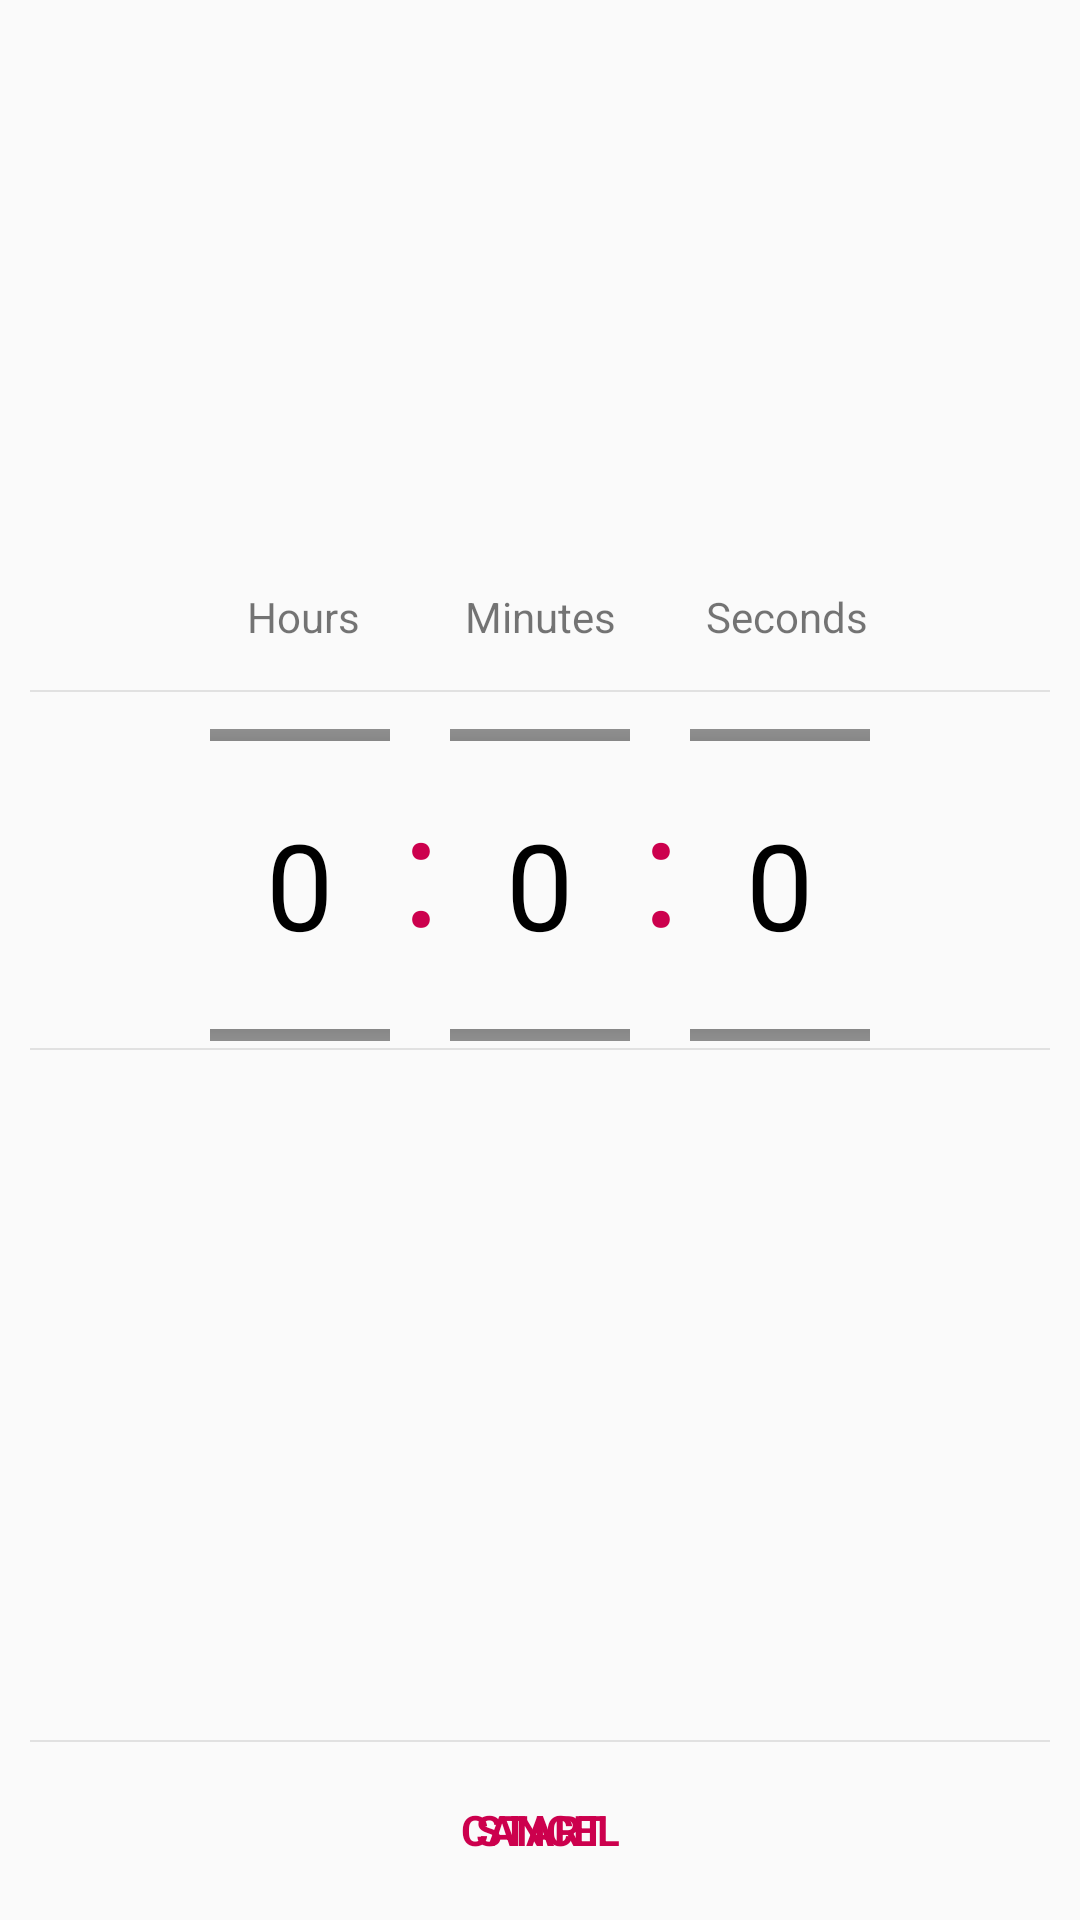

Reconstruct the res/layout file that produces this screen, plus the resources it refers to.
<!-- AndroidManifest.xml: application theme AppTheme -->
<!-- res/layout/timer_tab.xml -->
<?xml version="1.0" encoding="utf-8"?>
<FrameLayout xmlns:android="http://schemas.android.com/apk/res/android"
    xmlns:app="http://schemas.android.com/apk/res-auto"
    xmlns:tools="http://schemas.android.com/tools"
    android:layout_width="match_parent"
    android:layout_height="match_parent"
    tools:context=".CardFragment"
    >

    <androidx.constraintlayout.widget.ConstraintLayout
        android:layout_width="match_parent"
        android:layout_height="match_parent">

        <TextView
            android:id="@+id/timer_hour_label"
            android:layout_width="wrap_content"
            android:layout_height="wrap_content"
            android:layout_marginEnd="35dp"
            android:layout_marginBottom="15dp"
            android:text="@string/timer_tab_hours"
            app:layout_constraintBottom_toTopOf="@+id/time_picker_constraint"
            app:layout_constraintEnd_toStartOf="@+id/timer_min_label" />

        <TextView
            android:id="@+id/timer_min_label"
            android:layout_width="wrap_content"
            android:layout_height="wrap_content"
            android:layout_marginBottom="15dp"
            android:text="@string/timer_tab_minutes"
            app:layout_constraintBottom_toTopOf="@+id/time_picker_constraint"
            app:layout_constraintEnd_toEndOf="parent"
            app:layout_constraintStart_toStartOf="parent" />

        <TextView
            android:id="@+id/timer_sec_label"
            android:layout_width="wrap_content"
            android:layout_height="wrap_content"
            android:layout_marginStart="30dp"
            android:layout_marginBottom="15dp"
            android:text="@string/timer_tab_seconds"
            app:layout_constraintBottom_toTopOf="@+id/time_picker_constraint"
            app:layout_constraintStart_toEndOf="@+id/timer_min_label" />

        <androidx.constraintlayout.widget.ConstraintLayout
            android:id="@+id/time_picker_constraint"
            android:layout_width="match_parent"
            android:layout_height="wrap_content"
            android:layout_marginStart="10dp"
            android:layout_marginEnd="10dp"
            app:layout_constraintBottom_toTopOf="@+id/start_button_container"
            app:layout_constraintEnd_toEndOf="parent"
            app:layout_constraintHorizontal_bias="1.0"
            app:layout_constraintStart_toStartOf="parent"
            app:layout_constraintTop_toTopOf="parent">

            <View
                android:layout_width="match_parent"
                android:layout_height="2px"
                android:background="#1A000000"
                app:layout_constraintEnd_toEndOf="parent"
                app:layout_constraintStart_toStartOf="parent"
                app:layout_constraintTop_toTopOf="parent" />

            <NumberPicker
                android:id="@+id/timer_hour_picker"
                android:layout_width="30dp"
                android:layout_height="110dp"
                android:layout_marginStart="75dp"
                android:layout_marginTop="10dp"
                android:scaleX="2"
                android:scaleY="2"
                android:theme="@style/NumberPickerText"
                android:descendantFocusability="blocksDescendants"
                app:layout_constraintStart_toStartOf="parent"
                app:layout_constraintTop_toTopOf="parent" />

            <TextView
                android:id="@+id/textView"
                android:layout_width="wrap_content"
                android:layout_height="wrap_content"
                android:layout_marginTop="35dp"
                android:scaleX="1.5"
                android:scaleY="1.5"
                android:text="@string/colon"
                android:textColor="@color/colorPrimary"
                android:textSize="35sp"
                app:layout_constraintEnd_toStartOf="@+id/timer_min_picker"
                app:layout_constraintStart_toEndOf="@+id/timer_hour_picker"
                app:layout_constraintTop_toTopOf="parent" />

            <NumberPicker
                android:id="@+id/timer_min_picker"
                android:layout_width="30dp"
                android:layout_height="110dp"
                android:layout_marginTop="10dp"
                android:scaleX="2"
                android:scaleY="2"
                android:theme="@style/NumberPickerText"
                android:descendantFocusability="blocksDescendants"
                app:layout_constraintEnd_toEndOf="parent"
                app:layout_constraintStart_toStartOf="parent"
                app:layout_constraintTop_toTopOf="parent" />

            <TextView
                android:id="@+id/stopwatch_display"
                android:layout_width="wrap_content"
                android:layout_height="wrap_content"
                android:layout_marginTop="35dp"
                android:scaleX="1.5"
                android:scaleY="1.5"
                android:text="@string/colon"
                android:textColor="@color/colorPrimary"
                android:textSize="35sp"
                app:layout_constraintEnd_toStartOf="@+id/timer_sec_picker"
                app:layout_constraintStart_toEndOf="@+id/timer_min_picker"
                app:layout_constraintTop_toTopOf="parent" />

            <NumberPicker
                android:id="@+id/timer_sec_picker"
                android:layout_width="30dp"
                android:layout_height="110dp"
                android:layout_marginTop="10dp"
                android:layout_marginEnd="75dp"
                android:scaleX="2"
                android:scaleY="2"
                android:theme="@style/NumberPickerText"
                android:descendantFocusability="blocksDescendants"
                app:layout_constraintEnd_toEndOf="parent"
                app:layout_constraintTop_toTopOf="parent" />

            <View
                android:layout_width="match_parent"
                android:layout_height="2px"
                android:background="#1A000000"
                app:layout_constraintBottom_toBottomOf="parent"
                app:layout_constraintEnd_toEndOf="parent"
                app:layout_constraintStart_toStartOf="parent"
                tools:ignore="PxUsage" />
        </androidx.constraintlayout.widget.ConstraintLayout>

        <androidx.constraintlayout.widget.ConstraintLayout
            android:id="@+id/start_button_container"
            android:layout_width="match_parent"
            android:layout_height="60dp"
            android:layout_marginStart="10dp"
            android:layout_marginEnd="10dp"
            app:layout_constraintBottom_toBottomOf="parent"
            app:layout_constraintEnd_toEndOf="parent"
            app:layout_constraintHorizontal_bias="1.0"
            app:layout_constraintStart_toStartOf="parent">

            <View
                android:layout_width="match_parent"
                android:layout_height="2px"
                android:background="#1A000000"
                app:layout_constraintEnd_toEndOf="parent"
                app:layout_constraintStart_toStartOf="parent"
                app:layout_constraintTop_toTopOf="parent"
                tools:ignore="PxUsage" />

            <Button
                android:id="@+id/timer_tab_cancel"
                style="@style/Widget.MaterialComponents.Button.TextButton"
                android:layout_width="match_parent"
                android:layout_height="wrap_content"
                android:text="@string/timer_tab_cancel"
                android:textSize="14sp"
                android:textStyle="bold"
                app:layout_constraintBottom_toBottomOf="parent"
                app:layout_constraintEnd_toEndOf="parent"
                app:layout_constraintStart_toStartOf="parent"
                app:layout_constraintTop_toTopOf="parent" />

            <Button
                android:id="@+id/timer_tab_start"
                style="@style/Widget.MaterialComponents.Button.TextButton"
                android:layout_width="match_parent"
                android:layout_height="wrap_content"
                android:text="@string/timer_tab_start"
                android:textSize="14sp"
                android:textStyle="bold"
                app:layout_constraintBottom_toBottomOf="parent"
                app:layout_constraintEnd_toEndOf="parent"
                app:layout_constraintStart_toStartOf="parent"
                app:layout_constraintTop_toTopOf="parent" />
        </androidx.constraintlayout.widget.ConstraintLayout>

        <TextView
            android:id="@+id/timer_contdown_display"
            android:layout_width="265dp"
            android:layout_height="54dp"
            android:textAlignment="center"
            android:textAllCaps="false"
            android:textColor="@color/colorPrimary"
            android:textSize="50sp"
            app:layout_constraintBottom_toBottomOf="parent"
            app:layout_constraintEnd_toEndOf="parent"
            app:layout_constraintStart_toStartOf="parent"
            app:layout_constraintTop_toTopOf="parent"
            app:layout_constraintVertical_bias="0.424" />

    </androidx.constraintlayout.widget.ConstraintLayout>

</FrameLayout>
<!-- resources referenced by this layout -->
<resources>
  <color name="colorPrimary">#cc004d</color>
  <string name="colon">:</string>
  <string name="timer_tab_cancel">CANCEL</string>
  <string name="timer_tab_hours">Hours</string>
  <string name="timer_tab_minutes">Minutes</string>
  <string name="timer_tab_seconds">Seconds</string>
  <string name="timer_tab_start">START</string>
  <style name="NumberPickerText" parent="@android:style/Widget.Material.NumberPicker">
          <item name="android:textSize">20sp</item>
          <item name="android:textColorPrimary">@color/black</item>
      </style>
  <style name="AppTheme" parent="Theme.AppCompat.Light">
          
          <item name="colorPrimary">@color/colorPrimary</item>
          <item name="colorPrimaryDark">@color/colorPrimaryDark</item>
          <item name="colorAccent">@color/colorAccent</item>
          <item name="android:windowLightStatusBar">true</item>
  
          
          <item name="android:actionBarStyle">@style/AppTheme.ActionBar</item>
          <item name="actionBarStyle">@style/AppTheme.ActionBar</item>
  
      </style>
  <color name="black">#000000</color>
  <color name="colorPrimaryDark">#FBFBFB</color>
  <color name="colorAccent">#FBFBFB</color>
  <style name="AppTheme.ActionBar" parent="Widget.AppCompat.Light.ActionBar">
          <item name="android:titleTextStyle">@style/AppTheme.ActionBar.TitleText</item>
          <item name="titleTextStyle">@style/AppTheme.ActionBar.TitleText</item>
          <item name="android:height">@dimen/bar_height</item>
          <item name="height">@dimen/bar_height</item>
      </style>
  <style name="AppTheme.ActionBar.TitleText" parent="TextAppearance.AppCompat.Widget.ActionBar.Title">
          <item name="android:textSize">@dimen/bar_text_size</item>
          <item name="android:textColor">@color/bar_text_color</item>
      </style>
  <dimen name="bar_height">50dp</dimen>
  <dimen name="bar_text_size">18sp</dimen>
  <color name="bar_text_color">@color/black</color>
</resources>
